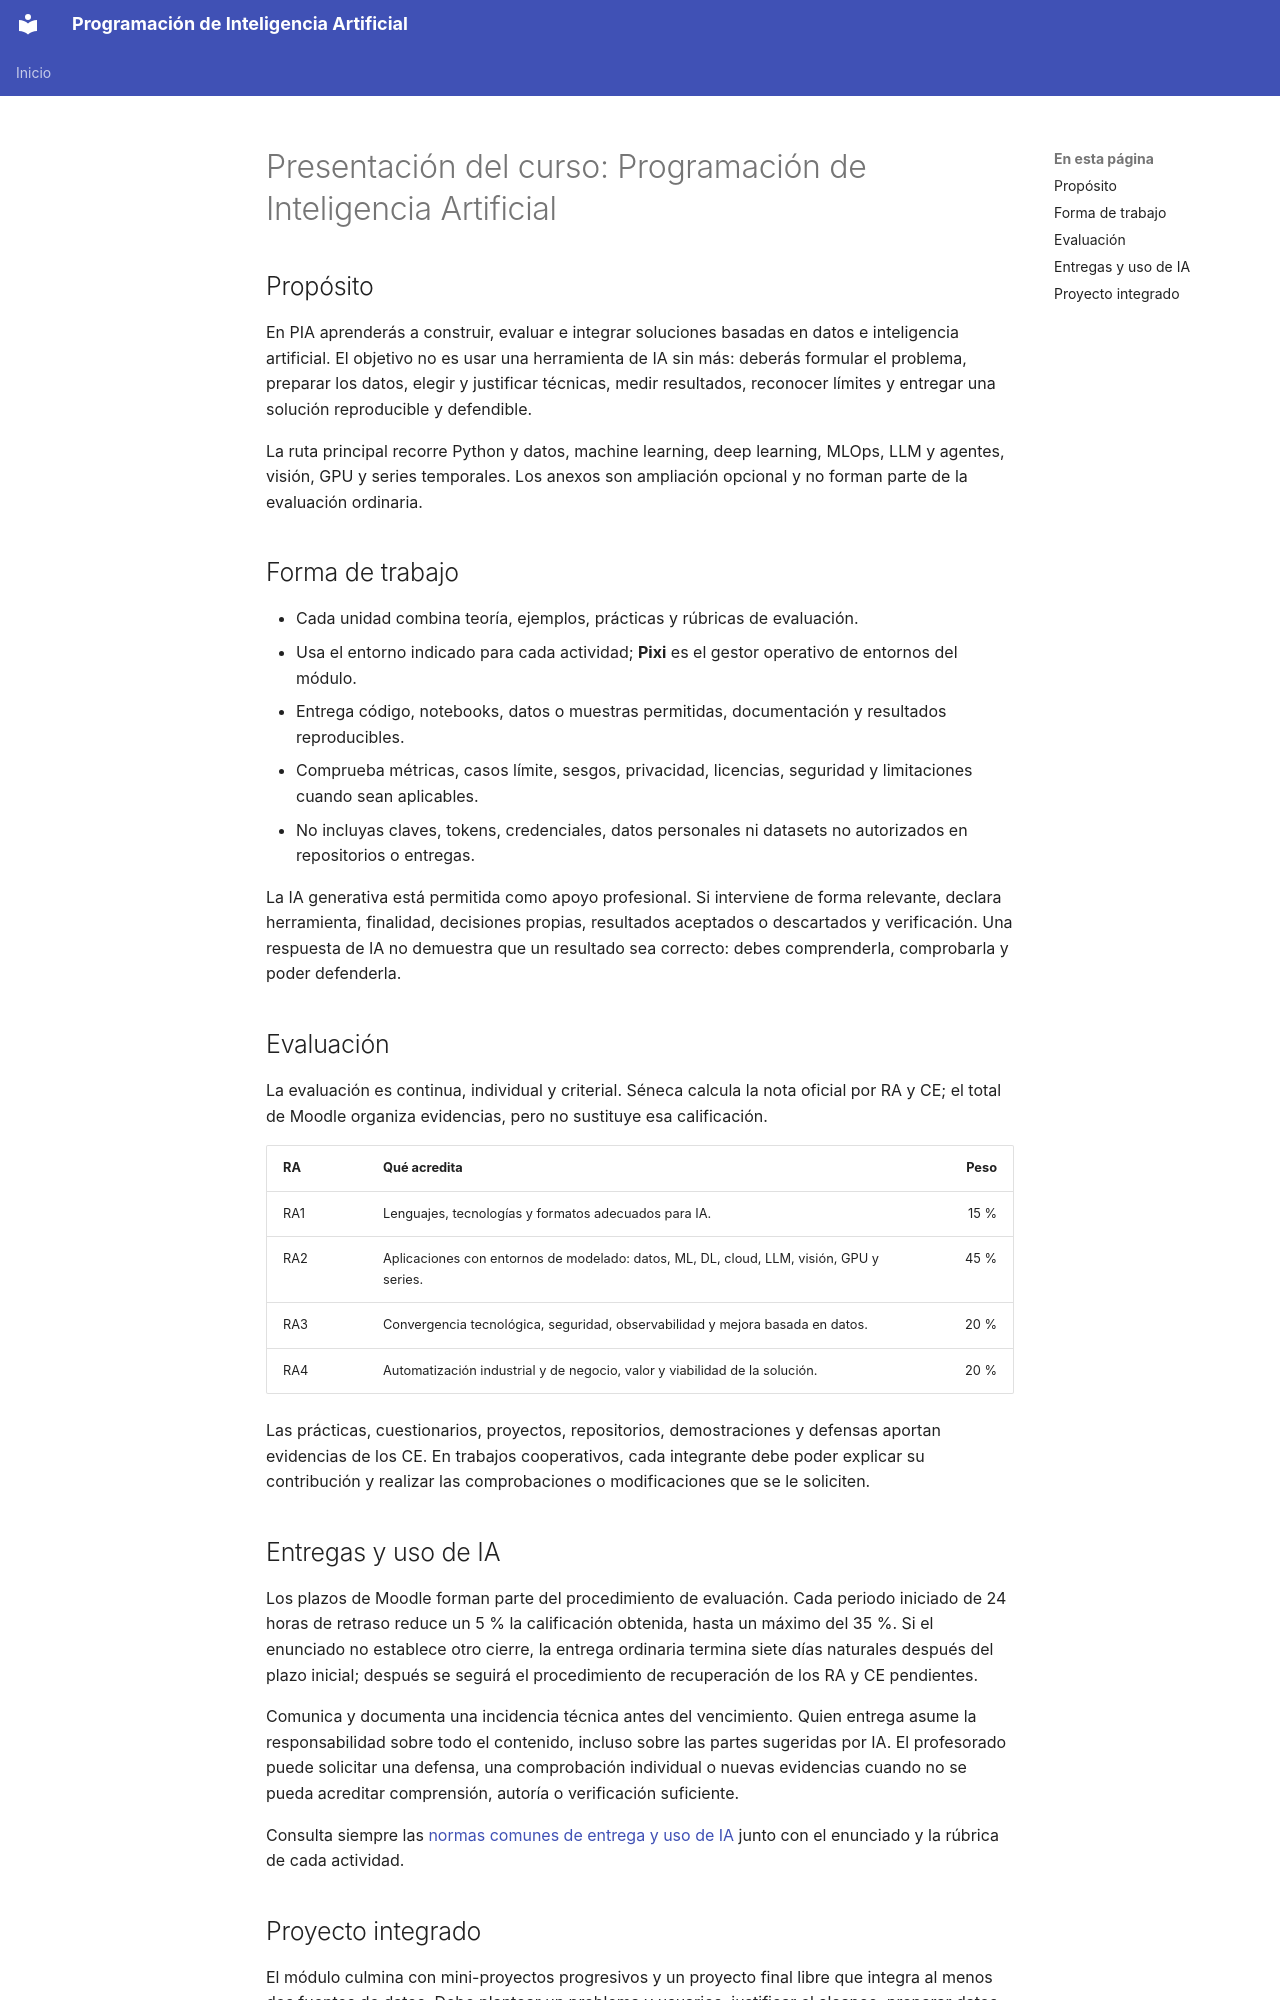

repository: IES-Rafael-Alberti/programacion-inteligencia-artificial · page: presentacion-curso/index.html · generator: mkdocs

# Presentación del curso: Programación de Inteligencia Artificial

## Propósito

En PIA aprenderás a construir, evaluar e integrar soluciones basadas en datos e inteligencia artificial. El objetivo no es usar una herramienta de IA sin más: deberás formular el problema, preparar los datos, elegir y justificar técnicas, medir resultados, reconocer límites y entregar una solución reproducible y defendible.

La ruta principal recorre Python y datos, machine learning, deep learning, MLOps, LLM y agentes, visión, GPU y series temporales. Los anexos son ampliación opcional y no forman parte de la evaluación ordinaria.

## Forma de trabajo

- Cada unidad combina teoría, ejemplos, prácticas y rúbricas de evaluación.
- Usa el entorno indicado para cada actividad; **Pixi** es el gestor operativo de entornos del módulo.
- Entrega código, notebooks, datos o muestras permitidas, documentación y resultados reproducibles.
- Comprueba métricas, casos límite, sesgos, privacidad, licencias, seguridad y limitaciones cuando sean aplicables.
- No incluyas claves, tokens, credenciales, datos personales ni datasets no autorizados en repositorios o entregas.

La IA generativa está permitida como apoyo profesional. Si interviene de forma relevante, declara herramienta, finalidad, decisiones propias, resultados aceptados o descartados y verificación. Una respuesta de IA no demuestra que un resultado sea correcto: debes comprenderla, comprobarla y poder defenderla.

## Evaluación

La evaluación es continua, individual y criterial. Séneca calcula la nota oficial por RA y CE; el total de Moodle organiza evidencias, pero no sustituye esa calificación.

| RA | Qué acredita | Peso |
| --- | --- | ---: |
| RA1 | Lenguajes, tecnologías y formatos adecuados para IA. | 15 % |
| RA2 | Aplicaciones con entornos de modelado: datos, ML, DL, cloud, LLM, visión, GPU y series. | 45 % |
| RA3 | Convergencia tecnológica, seguridad, observabilidad y mejora basada en datos. | 20 % |
| RA4 | Automatización industrial y de negocio, valor y viabilidad de la solución. | 20 % |

Las prácticas, cuestionarios, proyectos, repositorios, demostraciones y defensas aportan evidencias de los CE. En trabajos cooperativos, cada integrante debe poder explicar su contribución y realizar las comprobaciones o modificaciones que se le soliciten.

## Entregas y uso de IA

Los plazos de Moodle forman parte del procedimiento de evaluación. Cada periodo iniciado de 24 horas de retraso reduce un 5 % la calificación obtenida, hasta un máximo del 35 %. Si el enunciado no establece otro cierre, la entrega ordinaria termina siete días naturales después del plazo inicial; después se seguirá el procedimiento de recuperación de los RA y CE pendientes.

Comunica y documenta una incidencia técnica antes del vencimiento. Quien entrega asume la responsabilidad sobre todo el contenido, incluso sobre las partes sugeridas por IA. El profesorado puede solicitar una defensa, una comprobación individual o nuevas evidencias cuando no se pueda acreditar comprensión, autoría o verificación suficiente.

Consulta siempre las [normas comunes de entrega y uso de IA](normas-entregas-y-uso-de-ia.md) junto con el enunciado y la rúbrica de cada actividad.
